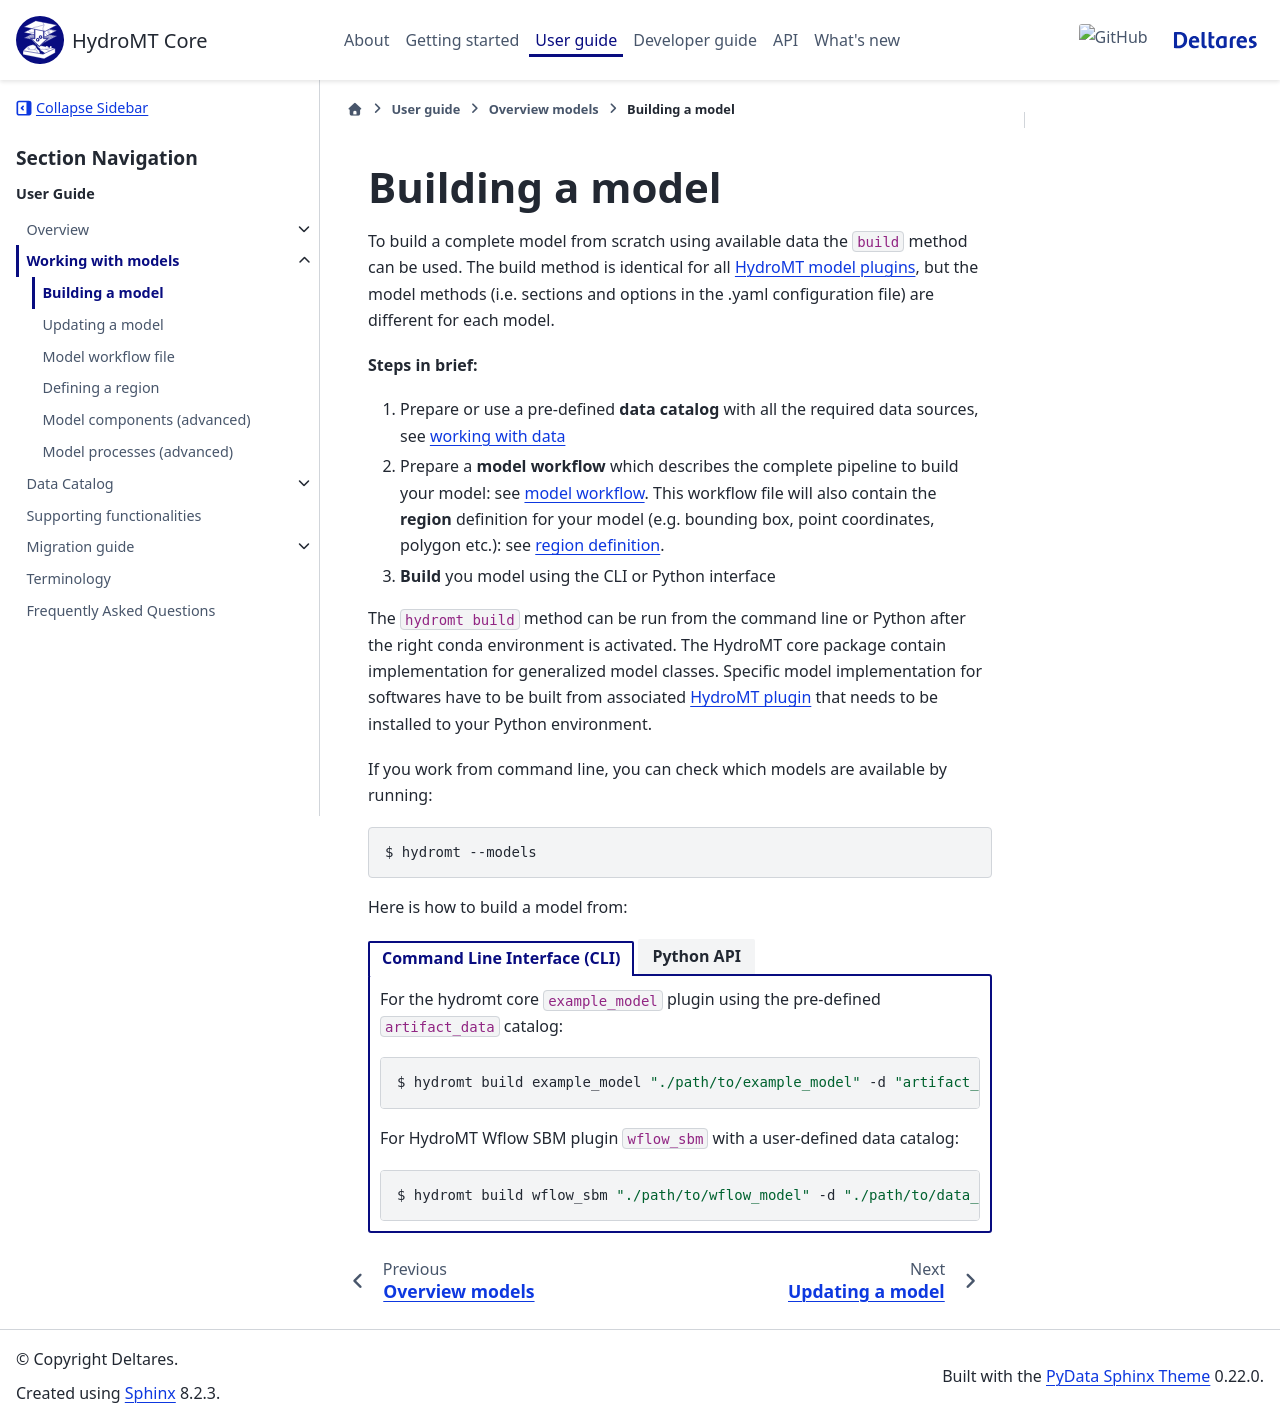

repository: Deltares/hydromt · page: dev/user_guide/models/model_build.html · generator: sphinx

.. _model_build:

Building a model
================

To build a complete model from scratch using available data the ``build`` method can be used.
The build method is identical for all :ref:`HydroMT model plugins <plugins>`,
but the model methods (i.e. sections and options in the .yaml configuration file) are different for each model.

**Steps in brief:**

1) Prepare or use a pre-defined **data catalog** with all the required data sources, see :ref:`working with data <get_data>`
2) Prepare a **model workflow** which describes the complete pipeline to build your model: see :ref:`model workflow <model_workflow>`.
   This workflow file will also contain the **region** definition for your model (e.g. bounding box, point coordinates, polygon etc.):
   see :ref:`region definition <region>`.
3) **Build** you model using the CLI or Python interface


The ``hydromt build`` method can be run from the command line or Python after the right conda environment is activated.
The HydroMT core package contain implementation for generalized model classes. Specific model implementation for softwares have to be built
from associated :ref:`HydroMT plugin <plugins>` that needs to be installed to your Python environment.

If you work from command line, you can check which models are available by running:

.. code-block:: console

    $ hydromt --models

Here is how to build a model from:

.. tab-set::

    .. tab-item:: Command Line Interface (CLI)

        For the hydromt core ``example_model`` plugin using the pre-defined ``artifact_data`` catalog:

        .. code-block:: console

            $ hydromt build example_model "./path/to/example_model" -d "artifact_data" -i "./path/to/build_options.yaml" -v

        For HydroMT Wflow SBM plugin ``wflow_sbm`` with a user-defined data catalog:

        .. code-block:: console

            $ hydromt build wflow_sbm "./path/to/wflow_model" -d "./path/to/data_catalog.yml" -i "./path/to/build_options.yaml" -v

    .. tab-item:: Python API

        For the hydromt core ``example_model`` plugin using the pre-defined ``artifact_data`` catalog:

        .. code-block:: python

            from hydromt import ExampleModel, log
            from hydromt.readers import read_workflow_yaml

            # Configure logging
            log.initialize_logging()

            # Instantiate model
            model = ExampleModel(
                root="./path/to/example_model",
                data_catalog=["artifact_data"],
            )
            # Read build options from yaml
            _, _, build_options = read_workflow_yaml(
                "./path/to/build_options.yaml"
            )
            # Build model
            model.build(steps=build_options)

        For HydroMT Wflow SBM plugin ``wflow_sbm`` with a user-defined data catalog:

        .. code-block:: python

            from hydromt import log
            from hydromt_wflow import WflowSbmModel
            from hydromt.readers import read_workflow_yaml

            # Configure logging
            log.initialize_logging()

            # Instantiate model
            model = WflowSbmModel(
                root="./path/to/wflow_model",
                data_catalog=["./path/to/data_catalog.yml"],
            )
            # Read build options from yaml
            _, _, build_options = read_workflow_yaml(
                "./path/to/build_options.yaml"
            )
            # Build model
            model.build(steps=build_options)

        Additionally, in Python, you can also build the model step-by step by calling each of the
        model steps as methods instead of using a workflow file. For example:

        .. code-block:: python

            from hydromt import ExampleModel, log

            # Configure logging
            log.initialize_logging()

            # Instantiate model
            model = ExampleModel(
                root="./path/to/example_model",
                data_catalog=["artifact_data"],
            )
            # Build model step by step
            # Step 1: populate the config with some values
            model.config.update(
                data = {'starttime': '2000-01-01', 'endtime': '2010-12-31'}
            )
            # Step 2: define the model grid
            model.grid.create_from_region(
                region={"subbasin": [12.2051, 45.8331], "uparea": 50},
                res=1000,
                crs="utm",
                hydrography_fn="merit_hydro_1k",
                basin_index_fn="merit_hydro_index",
            )
            # Step 3: add DEM data to the model grid
            model.grid.add_data_from_rasterdataset(
                raster_fn="merit_hydro_1k",
                variables="elevtn",
                fill_method=None,
                reproject_method="bilinear",
                rename={"elevtn": "DEM"},
            )
            # Write the model to disk
            model.write()
